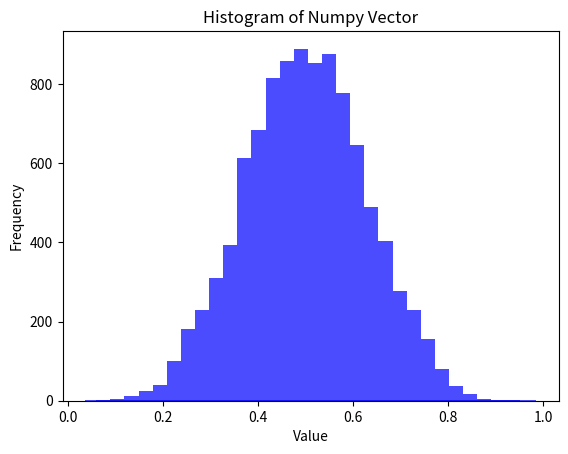

Write Python code to recreate this figure.
# 자격에 대하여
# 어떤 일에 대한 본인의 자격은 자신의 생각이 그렇게 
# 중요하지 않음.

# 진짜 중요한 것은 타인이 생각하는 그 자리에 대한
# 본인의 자격이 중요함.

# numpy, pandas, matplotlib 설치해볼것!

import numpy as np
import matplotlib.pyplot as plt

# 예제 넘파이 배열 생성
data = np.random.rand(10)
# sum(data < 0.18)

# 히스토그램 그리기
plt.clf()
plt.hist(data, bins=4, alpha=0.7, color='blue')
plt.title('Histogram of Numpy Vector')
plt.xlabel('Value')
plt.ylabel('Frequency')
plt.grid(True)
plt.show()


# x=np.random.rand(50000) \
#     .reshape(-1, 5) \
#     .mean(axis=1)
x=np.random.rand(10000, 5).mean(axis=1)
plt.hist(x, bins=30, alpha=0.7, color='blue')
plt.title('Histogram of Numpy Vector')
plt.xlabel('Value')
plt.ylabel('Frequency')
plt.grid(False)
plt.show()


import numpy as np

x=np.arange(33)
sum(x)/33
sum((x - 16) * 1/33)
(x - 16)**2
np.unique((x - 16)**2)

np.unique((x - 16)**2) * (2/33)
sum(np.unique((x - 16)**2) * (2/33))

# E[X^2]
sum(x**2 * (1/33))

# Var(X) = E[X^2] - (E[X])^2
sum(x**2 * (1/33)) - 16**2


## Example X: 0, 1, 2, 3
x=np.arange(4)
x
pro_x=np.array([1/6, 2/6, 2/6, 1/6])
pro_x

# 기대값
Ex=sum(x * pro_x)
Exx=sum(x**2 * pro_x)

# 분산
Exx - Ex**2
sum((x - Ex)**2 * pro_x)

## Example
x=np.arange(99)
x

# 1-50-1 벡터
x_1_50_1=np.concatenate((np.arange(1, 51), np.arange(49, 0, -1)))
pro_x=x_1_50_1/2500

# 기대값
Ex=sum(x * pro_x)
Exx=sum(x**2 * pro_x)

# 분산
Exx - Ex**2
sum((x - Ex)**2 * pro_x)

sum(np.arange(50))+sum(np.arange(51))

## Example3 X: 0, 2, 4, 6
x=np.arange(4)*2
x
pro_x=np.array([1/6, 2/6, 2/6, 1/6])
pro_x

# 기대값
Ex=sum(x * pro_x)
Exx=sum(x**2 * pro_x)

# 분산
Exx - Ex**2
sum((x - Ex)**2 * pro_x)

4 * 0.916

np.sqrt(9.52**2 / 10)
